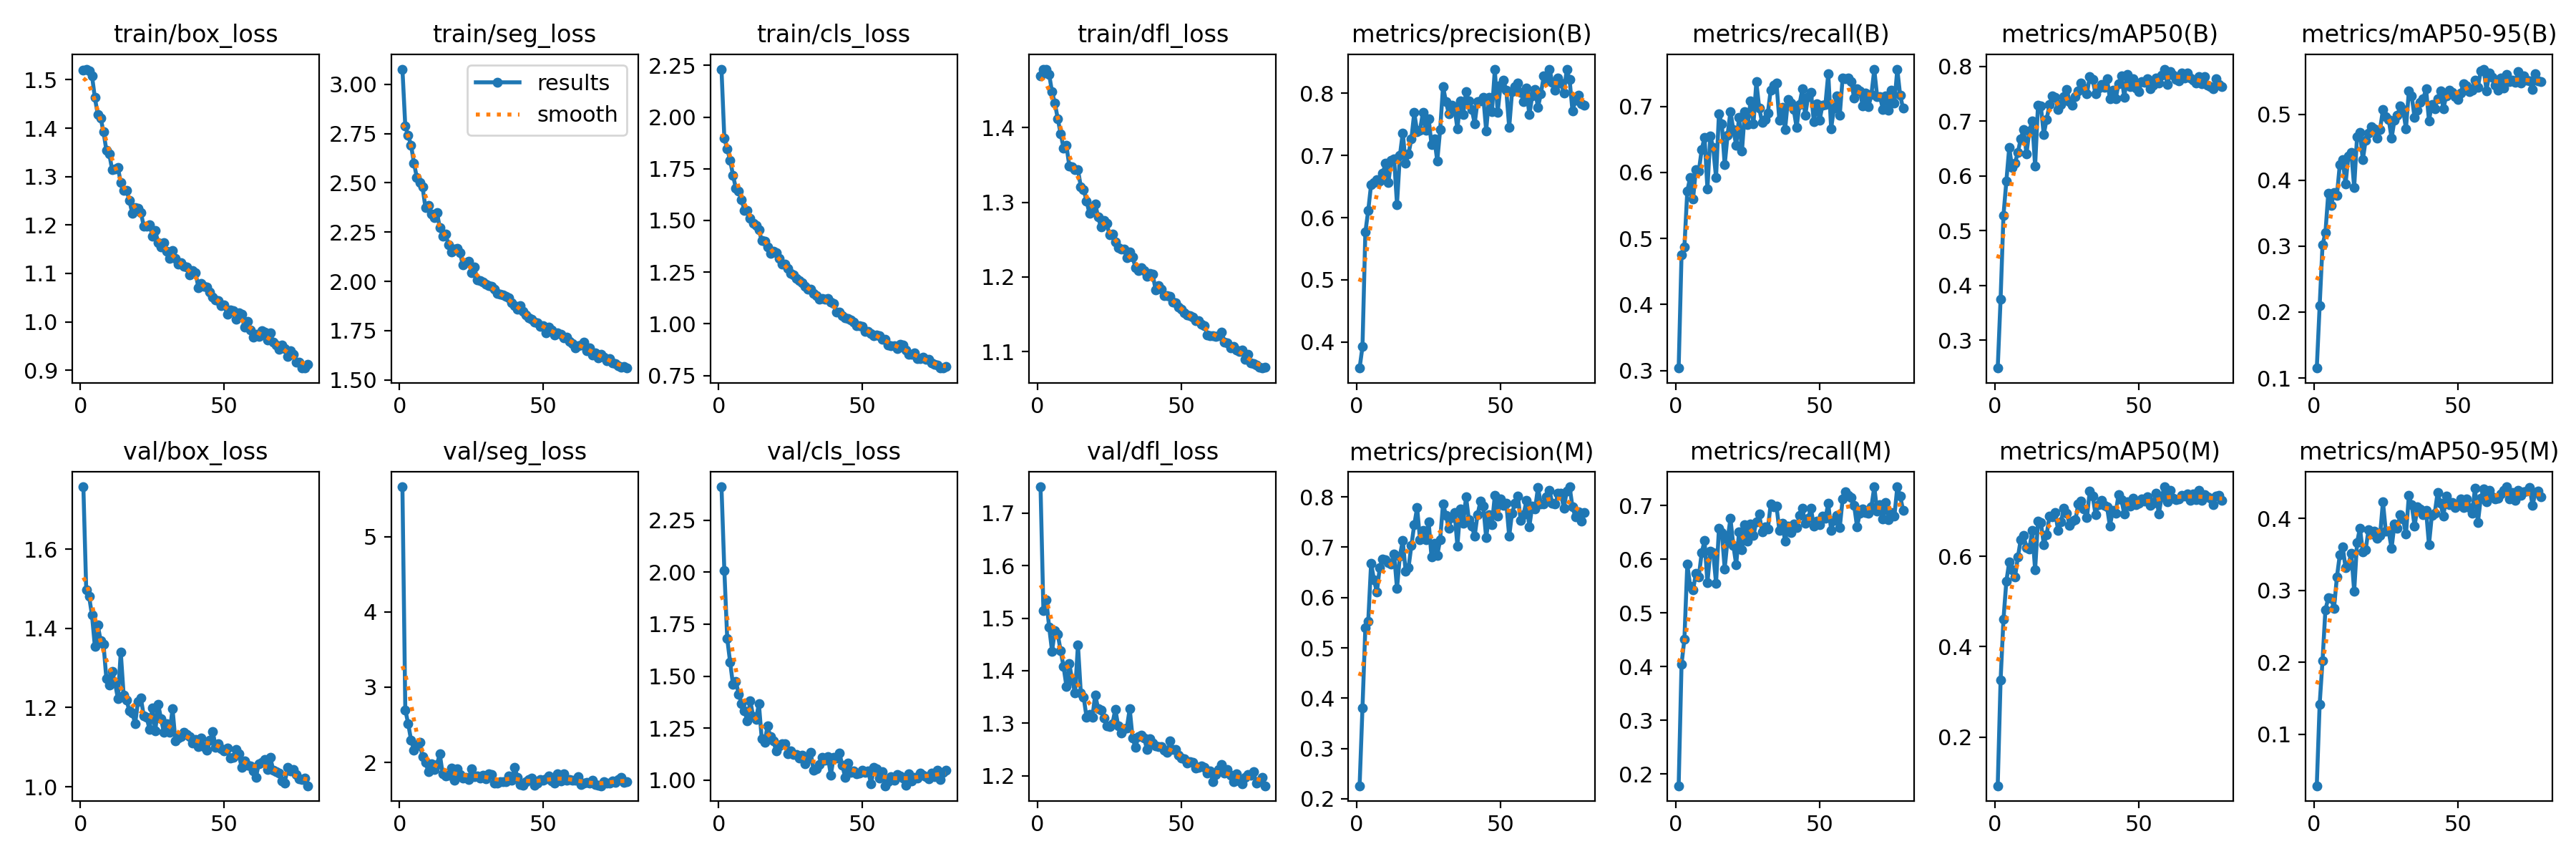

The table this chart was drawn from, first rows:
epoch, time, train/box_loss, train/seg_loss, train/cls_loss, train/dfl_loss, metrics/precision(B), metrics/recall(B), metrics/mAP50(B), metrics/mAP50-95(B), metrics/precision(M), metrics/recall(M), metrics/mAP50(M), metrics/mAP50-95(M), val/box_loss, val/seg_loss, val/cls_loss, val/dfl_loss, lr/pg0, lr/pg1, lr/pg2
1, 79.8, 1.52, 3.077, 2.232, 1.469, 0.3581, 0.3037, 0.249, 0.115, 0.2261, 0.1779, 0.09196, 0.0284, 1.757, 5.66, 2.411, 1.75, 0.06718, 0.0003316, 0.0003316
2, 152.6, 1.522, 2.787, 1.896, 1.478, 0.3924, 0.4751, 0.3753, 0.2095, 0.381, 0.4039, 0.3261, 0.1419, 1.496, 2.698, 2.007, 1.514, 0.03417, 0.0006583, 0.0006583
3, 224, 1.518, 2.74, 1.846, 1.478, 0.5766, 0.4875, 0.5282, 0.3017, 0.54, 0.4514, 0.4607, 0.2024, 1.48, 2.517, 1.68, 1.535, 0.001157, 0.0009785, 0.0009785
4, 296.6, 1.508, 2.692, 1.792, 1.471, 0.6117, 0.5719, 0.59, 0.3202, 0.5529, 0.5902, 0.5447, 0.2731, 1.433, 2.297, 1.568, 1.483, 0.0009703, 0.0009703, 0.0009703
5, 367.4, 1.463, 2.601, 1.719, 1.448, 0.6534, 0.5925, 0.6517, 0.3803, 0.6681, 0.5498, 0.5873, 0.2894, 1.354, 2.168, 1.459, 1.437, 0.0009604, 0.0009604, 0.0009604
6, 439.3, 1.429, 2.528, 1.655, 1.432, 0.656, 0.5598, 0.6148, 0.3613, 0.6353, 0.5423, 0.5702, 0.2887, 1.408, 2.218, 1.473, 1.476, 0.0009505, 0.0009505, 0.0009505
7, 511.3, 1.421, 2.502, 1.642, 1.411, 0.6609, 0.6047, 0.6235, 0.3815, 0.6106, 0.5734, 0.5542, 0.2754, 1.369, 2.267, 1.414, 1.469, 0.0009406, 0.0009406, 0.0009406
8, 583, 1.392, 2.479, 1.599, 1.392, 0.6584, 0.6018, 0.6427, 0.377, 0.6596, 0.567, 0.5979, 0.3189, 1.36, 2.074, 1.368, 1.438, 0.0009307, 0.0009307, 0.0009307
9, 655, 1.354, 2.374, 1.548, 1.373, 0.6712, 0.6344, 0.6678, 0.4235, 0.677, 0.6118, 0.6367, 0.3493, 1.272, 2.004, 1.332, 1.408, 0.0009208, 0.0009208, 0.0009208
10, 727, 1.347, 2.384, 1.549, 1.376, 0.6873, 0.6534, 0.6849, 0.4315, 0.6755, 0.6343, 0.6463, 0.3606, 1.257, 1.882, 1.286, 1.37, 0.0009109, 0.0009109, 0.0009109
11, 798.8, 1.314, 2.341, 1.51, 1.348, 0.6569, 0.5752, 0.6403, 0.3942, 0.669, 0.5556, 0.6191, 0.3315, 1.292, 1.98, 1.383, 1.413, 0.000901, 0.000901, 0.000901
12, 871.3, 1.316, 2.322, 1.487, 1.348, 0.6919, 0.6553, 0.6826, 0.4371, 0.6665, 0.6143, 0.6165, 0.3359, 1.263, 1.91, 1.307, 1.382, 0.0008911, 0.0008911, 0.0008911
13, 942.9, 1.319, 2.349, 1.475, 1.344, 0.6948, 0.6374, 0.7, 0.4422, 0.6869, 0.6123, 0.6575, 0.352, 1.222, 1.974, 1.291, 1.357, 0.0008812, 0.0008812, 0.0008812
14, 1015, 1.287, 2.273, 1.454, 1.343, 0.6214, 0.5923, 0.6175, 0.389, 0.6175, 0.5551, 0.5697, 0.2986, 1.34, 2.112, 1.368, 1.45, 0.0008713, 0.0008713, 0.0008713
15, 1086, 1.272, 2.23, 1.402, 1.321, 0.6998, 0.6886, 0.7293, 0.466, 0.6828, 0.6569, 0.6774, 0.3665, 1.232, 1.847, 1.197, 1.357, 0.0008614, 0.0008614, 0.0008614
16, 1158, 1.272, 2.24, 1.399, 1.317, 0.7365, 0.6737, 0.7274, 0.4729, 0.7132, 0.6501, 0.6752, 0.3868, 1.22, 1.825, 1.182, 1.349, 0.0008515, 0.0008515, 0.0008515
17, 1231, 1.251, 2.187, 1.37, 1.302, 0.688, 0.6113, 0.6754, 0.4307, 0.6525, 0.5821, 0.6263, 0.354, 1.191, 1.832, 1.26, 1.311, 0.0008416, 0.0008416, 0.0008416
18, 1303, 1.224, 2.149, 1.34, 1.285, 0.7024, 0.6565, 0.7034, 0.461, 0.659, 0.6369, 0.6473, 0.3567, 1.186, 1.926, 1.208, 1.317, 0.0008317, 0.0008317, 0.0008317
19, 1374, 1.236, 2.163, 1.351, 1.292, 0.7269, 0.6926, 0.7298, 0.4715, 0.7036, 0.6755, 0.6892, 0.3847, 1.159, 1.762, 1.189, 1.311, 0.0008218, 0.0008218, 0.0008218
20, 1446, 1.234, 2.168, 1.343, 1.298, 0.7689, 0.6645, 0.7459, 0.4807, 0.7446, 0.6259, 0.6879, 0.3789, 1.215, 1.92, 1.141, 1.354, 0.0008119, 0.0008119, 0.0008119
21, 1519, 1.226, 2.146, 1.317, 1.281, 0.7386, 0.6417, 0.7439, 0.4779, 0.7787, 0.5896, 0.697, 0.3821, 1.224, 1.842, 1.165, 1.328, 0.000802, 0.000802, 0.000802
22, 1591, 1.197, 2.082, 1.288, 1.267, 0.741, 0.6837, 0.7209, 0.464, 0.7144, 0.6509, 0.6569, 0.3725, 1.179, 1.793, 1.175, 1.325, 0.0007921, 0.0007921, 0.0007921
23, 1663, 1.197, 2.096, 1.29, 1.275, 0.769, 0.6319, 0.7298, 0.4771, 0.734, 0.617, 0.6766, 0.3768, 1.175, 1.804, 1.175, 1.31, 0.0007822, 0.0007822, 0.0007822
24, 1734, 1.2, 2.103, 1.269, 1.272, 0.7402, 0.6921, 0.7441, 0.5068, 0.7147, 0.6644, 0.7068, 0.4234, 1.145, 1.777, 1.127, 1.295, 0.0007723, 0.0007723, 0.0007723
25, 1806, 1.177, 2.045, 1.244, 1.256, 0.7595, 0.6723, 0.7573, 0.4961, 0.7507, 0.6337, 0.6949, 0.382, 1.2, 1.912, 1.142, 1.294, 0.0007624, 0.0007624, 0.0007624
26, 1877, 1.188, 2.073, 1.236, 1.258, 0.7176, 0.7081, 0.736, 0.4924, 0.6804, 0.666, 0.6689, 0.3822, 1.14, 1.812, 1.124, 1.299, 0.0007525, 0.0007525, 0.0007525
27, 1949, 1.164, 2.008, 1.218, 1.247, 0.7263, 0.6733, 0.729, 0.4634, 0.708, 0.6435, 0.6778, 0.3587, 1.209, 1.817, 1.122, 1.326, 0.0007426, 0.0007426, 0.0007426
28, 2022, 1.154, 2.002, 1.211, 1.239, 0.6913, 0.7376, 0.7451, 0.4912, 0.6839, 0.6701, 0.6803, 0.392, 1.171, 1.796, 1.107, 1.294, 0.0007327, 0.0007327, 0.0007327
29, 2093, 1.163, 1.996, 1.2, 1.238, 0.7416, 0.6975, 0.7555, 0.498, 0.715, 0.6835, 0.7152, 0.3864, 1.137, 1.831, 1.12, 1.281, 0.0007228, 0.0007228, 0.0007228
30, 2165, 1.146, 1.985, 1.181, 1.237, 0.8114, 0.6757, 0.7691, 0.5123, 0.7866, 0.6504, 0.7228, 0.4048, 1.159, 1.786, 1.079, 1.29, 0.0007129, 0.0007129, 0.0007129
31, 2236, 1.131, 1.978, 1.168, 1.226, 0.7869, 0.6807, 0.7606, 0.5075, 0.7637, 0.6597, 0.7044, 0.3991, 1.138, 1.852, 1.102, 1.291, 0.000703, 0.000703, 0.000703
32, 2308, 1.148, 1.975, 1.167, 1.233, 0.7674, 0.6904, 0.7499, 0.4778, 0.7376, 0.6558, 0.6853, 0.3781, 1.197, 1.836, 1.133, 1.328, 0.0006931, 0.0006931, 0.0006931
33, 2378, 1.13, 1.961, 1.147, 1.226, 0.7805, 0.7248, 0.7817, 0.535, 0.759, 0.7031, 0.7449, 0.4317, 1.116, 1.73, 1.048, 1.271, 0.0006832, 0.0006832, 0.0006832
34, 2451, 1.119, 1.937, 1.135, 1.213, 0.7772, 0.7326, 0.776, 0.5274, 0.7693, 0.6977, 0.7338, 0.4191, 1.122, 1.724, 1.053, 1.254, 0.0006733, 0.0006733, 0.0006733
35, 2523, 1.122, 1.934, 1.119, 1.209, 0.7428, 0.7357, 0.7496, 0.4949, 0.7024, 0.6989, 0.6921, 0.3893, 1.127, 1.749, 1.076, 1.274, 0.0006634, 0.0006634, 0.0006634
36, 2594, 1.115, 1.932, 1.124, 1.212, 0.7877, 0.6791, 0.7605, 0.5057, 0.7762, 0.654, 0.7142, 0.4163, 1.137, 1.745, 1.109, 1.277, 0.0006535, 0.0006535, 0.0006535
37, 2666, 1.113, 1.925, 1.121, 1.208, 0.7661, 0.6989, 0.767, 0.5182, 0.7472, 0.6665, 0.7242, 0.4131, 1.131, 1.749, 1.097, 1.272, 0.0006436, 0.0006436, 0.0006436
38, 2737, 1.097, 1.918, 1.122, 1.201, 0.8024, 0.6652, 0.762, 0.5234, 0.8002, 0.6334, 0.7125, 0.4052, 1.127, 1.82, 1.111, 1.25, 0.0006337, 0.0006337, 0.0006337
39, 2809, 1.106, 1.891, 1.106, 1.205, 0.7873, 0.7106, 0.7773, 0.5384, 0.7544, 0.6619, 0.709, 0.411, 1.11, 1.766, 1.024, 1.27, 0.0006238, 0.0006238, 0.0006238
40, 2881, 1.101, 1.877, 1.097, 1.203, 0.7742, 0.7046, 0.7408, 0.4903, 0.7415, 0.6498, 0.6666, 0.3635, 1.119, 1.936, 1.109, 1.262, 0.0006139, 0.0006139, 0.0006139
41, 2954, 1.07, 1.858, 1.058, 1.183, 0.7514, 0.6951, 0.7558, 0.5149, 0.7223, 0.6655, 0.7016, 0.4044, 1.102, 1.803, 1.106, 1.257, 0.000604, 0.000604, 0.000604
42, 3026, 1.079, 1.877, 1.058, 1.188, 0.7871, 0.6682, 0.7404, 0.5083, 0.7649, 0.6582, 0.696, 0.4073, 1.123, 1.704, 1.13, 1.255, 0.0005941, 0.0005941, 0.0005941
43, 3099, 1.073, 1.846, 1.041, 1.184, 0.7876, 0.7031, 0.768, 0.5238, 0.7911, 0.6808, 0.7365, 0.4363, 1.102, 1.7, 1.07, 1.255, 0.0005842, 0.0005842, 0.0005842
44, 3173, 1.072, 1.83, 1.031, 1.175, 0.7941, 0.7263, 0.7829, 0.5352, 0.7815, 0.695, 0.7247, 0.4211, 1.092, 1.749, 1.014, 1.248, 0.0005743, 0.0005743, 0.0005743
45, 3245, 1.061, 1.814, 1.027, 1.175, 0.74, 0.6864, 0.7434, 0.5081, 0.7185, 0.6665, 0.6935, 0.4031, 1.117, 1.77, 1.082, 1.244, 0.0005644, 0.0005644, 0.0005644
46, 3319, 1.051, 1.807, 1.02, 1.174, 0.7932, 0.715, 0.7854, 0.528, 0.7642, 0.6763, 0.7206, 0.4309, 1.139, 1.797, 1.037, 1.266, 0.0005545, 0.0005545, 0.0005545
47, 3392, 1.046, 1.794, 1.009, 1.166, 0.7702, 0.7215, 0.7632, 0.5368, 0.7448, 0.6942, 0.7116, 0.4197, 1.099, 1.693, 1.042, 1.25, 0.0005446, 0.0005446, 0.0005446
48, 3465, 1.043, 1.789, 0.9922, 1.166, 0.8381, 0.6768, 0.7777, 0.5336, 0.8029, 0.6611, 0.7282, 0.4225, 1.109, 1.728, 1.031, 1.25, 0.0005347, 0.0005347, 0.0005347
49, 3537, 1.033, 1.772, 0.9927, 1.16, 0.7698, 0.7035, 0.7604, 0.5265, 0.762, 0.6707, 0.7145, 0.4152, 1.095, 1.772, 1.034, 1.239, 0.0005248, 0.0005248, 0.0005248
50, 3611, 1.035, 1.776, 0.987, 1.157, 0.8128, 0.679, 0.7539, 0.5228, 0.7954, 0.6637, 0.7182, 0.4181, 1.09, 1.766, 1.047, 1.233, 0.0005149, 0.0005149, 0.0005149
51, 3684, 1.015, 1.74, 0.9645, 1.152, 0.8208, 0.7024, 0.7715, 0.5319, 0.7834, 0.6801, 0.7276, 0.4274, 1.098, 1.781, 1.038, 1.232, 0.000505, 0.000505, 0.000505
52, 3756, 1.025, 1.768, 0.9627, 1.149, 0.8046, 0.7025, 0.7706, 0.5462, 0.7875, 0.6755, 0.7218, 0.4151, 1.073, 1.818, 1.043, 1.224, 0.0004951, 0.0004951, 0.0004951
53, 3827, 1.023, 1.752, 0.9532, 1.148, 0.7449, 0.7498, 0.7771, 0.5435, 0.7217, 0.7039, 0.7318, 0.4268, 1.074, 1.756, 0.9809, 1.227, 0.0004852, 0.0004852, 0.0004852
54, 3900, 1.005, 1.728, 0.9438, 1.146, 0.803, 0.6665, 0.7594, 0.5346, 0.7682, 0.6538, 0.7132, 0.4149, 1.094, 1.73, 1.062, 1.225, 0.0004753, 0.0004753, 0.0004753
55, 3973, 1.018, 1.738, 0.9457, 1.141, 0.8112, 0.6976, 0.7661, 0.5366, 0.7867, 0.6714, 0.7178, 0.4071, 1.083, 1.854, 1.052, 1.215, 0.0004654, 0.0004654, 0.0004654
56, 4044, 1.016, 1.732, 0.9418, 1.142, 0.8163, 0.7163, 0.7788, 0.552, 0.8023, 0.6808, 0.7397, 0.4423, 1.05, 1.756, 1.01, 1.215, 0.0004555, 0.0004555, 0.0004555
57, 4116, 0.9885, 1.713, 0.924, 1.137, 0.8019, 0.6867, 0.7691, 0.5408, 0.7532, 0.6585, 0.6936, 0.394, 1.066, 1.847, 1.041, 1.218, 0.0004456, 0.0004456, 0.0004456
58, 4188, 1.001, 1.719, 0.9266, 1.135, 0.7869, 0.7434, 0.7834, 0.5657, 0.7652, 0.7117, 0.7324, 0.4282, 1.055, 1.761, 0.9724, 1.216, 0.0004357, 0.0004357, 0.0004357
59, 4259, 0.9831, 1.696, 0.8969, 1.122, 0.8089, 0.7418, 0.795, 0.5685, 0.7925, 0.725, 0.7538, 0.4412, 1.053, 1.777, 0.9907, 1.205, 0.0004258, 0.0004258, 0.0004258
60, 4332, 0.9689, 1.686, 0.8943, 1.121, 0.7654, 0.7432, 0.7666, 0.5359, 0.7409, 0.7193, 0.7207, 0.423, 1.039, 1.769, 1.016, 1.209, 0.0004159, 0.0004159, 0.0004159
... 19 more rows
